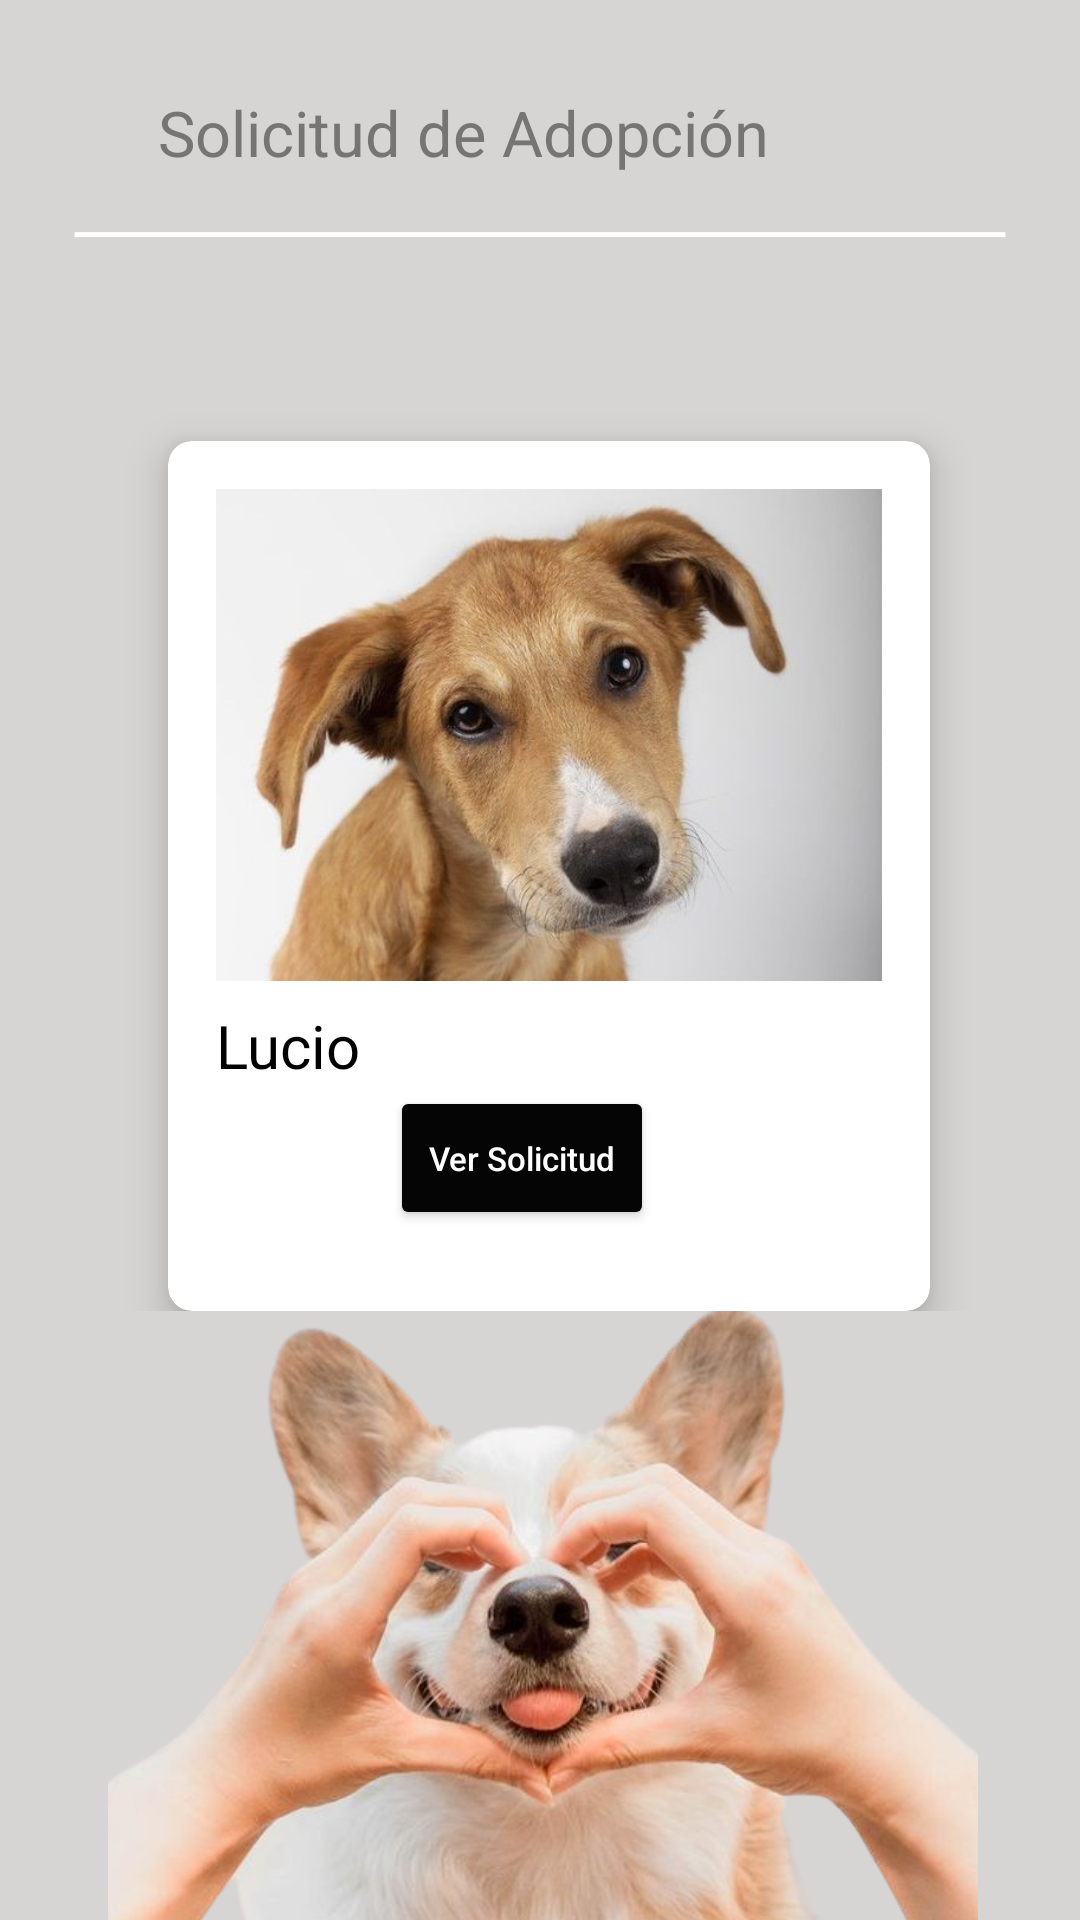

Android layout source for this screen:
<!-- AndroidManifest.xml: application theme Theme.PetSit -->
<!-- res/layout/activity_solicitudes.xml -->
<?xml version="1.0" encoding="utf-8"?>
<androidx.constraintlayout.widget.ConstraintLayout xmlns:android="http://schemas.android.com/apk/res/android"
    xmlns:app="http://schemas.android.com/apk/res-auto"
    xmlns:tools="http://schemas.android.com/tools"
    android:layout_width="match_parent"
    android:layout_height="match_parent"
    tools:context=".SolicitudesActivity">

    <ImageView
        android:id="@+id/backgroundImage"
        android:layout_width="0dp"
        android:layout_height="0dp"
        android:contentDescription="@string/descripcionfondo"
        android:scaleType="centerCrop"
        android:src="@drawable/fndosolicitud"
        app:layout_constraintBottom_toBottomOf="parent"
        app:layout_constraintEnd_toEndOf="parent"
        app:layout_constraintHorizontal_bias="0.0"
        app:layout_constraintStart_toStartOf="parent"
        app:layout_constraintTop_toTopOf="parent"
        app:layout_constraintVertical_bias="1.0"
        tools:ignore="ImageContrastCheck" />

    <ImageButton
        android:id="@+id/btnBack"
        android:layout_width="48dp"
        android:layout_height="48dp"
        android:layout_margin="16dp"
        android:background="?attr/selectableItemBackgroundBorderless"
        android:contentDescription="@string/btnback"
        android:minWidth="48dp"
        android:minHeight="48dp"
        android:src="@drawable/volver"
        app:layout_constraintBottom_toBottomOf="parent"
        app:layout_constraintEnd_toEndOf="parent"
        app:layout_constraintHorizontal_bias="0.0"
        app:layout_constraintStart_toStartOf="parent"
        app:layout_constraintTop_toTopOf="parent"
        app:layout_constraintVertical_bias="0.02" />

    <TextView
        android:id="@+id/txtSolicitud"
        android:layout_width="221dp"
        android:layout_height="27dp"
        android:text="@string/solicitud"
        android:textColor="#757575"
        android:textSize="21sp"
        app:layout_constraintBottom_toBottomOf="parent"
        app:layout_constraintEnd_toEndOf="parent"
        app:layout_constraintHorizontal_bias="0.38"
        app:layout_constraintStart_toStartOf="@+id/backgroundImage"
        app:layout_constraintTop_toTopOf="parent"
        app:layout_constraintVertical_bias="0.049" />

    <ScrollView
        android:layout_width="414dp"
        android:layout_height="619dp"
        app:layout_constraintBottom_toBottomOf="parent"
        app:layout_constraintEnd_toEndOf="parent"
        app:layout_constraintHorizontal_bias="0.195"
        app:layout_constraintStart_toStartOf="parent"
        app:layout_constraintTop_toBottomOf="@id/txtSolicitud"
        app:layout_constraintVertical_bias="0.0">

        <LinearLayout
            android:layout_width="match_parent"
            android:layout_height="wrap_content"
            android:orientation="vertical"
            android:padding="50dp">

            <androidx.cardview.widget.CardView
                android:id="@+id/cardAnimal1"
                android:layout_width="254dp"
                android:layout_height="290dp"
                android:layout_marginStart="16dp"
                android:layout_marginTop="40dp"
                android:layout_marginEnd="16dp"
                app:cardCornerRadius="8dp"
                app:cardElevation="8dp"
                app:layout_constraintEnd_toEndOf="parent"
                app:layout_constraintStart_toStartOf="parent"
                app:layout_constraintTop_toBottomOf="@id/txtMascotaEncontrada">

                <LinearLayout
                    android:layout_width="match_parent"
                    android:layout_height="288dp"
                    android:orientation="vertical"
                    android:padding="16dp">

                    <ImageView
                        android:id="@+id/imgAnimal1"
                        android:layout_width="match_parent"
                        android:layout_height="164dp"
                        android:contentDescription="@string/imagenanimal"
                        android:scaleType="centerCrop"
                        android:src="@drawable/animal1"
                        tools:ignore="ImageContrastCheck" />

                    <TextView
                        android:id="@+id/txtNombreAnimal"
                        android:layout_width="wrap_content"
                        android:layout_height="wrap_content"
                        android:layout_marginTop="8dp"
                        android:text="@string/nombreAnimal"
                        android:textColor="@android:color/black"
                        android:textSize="20sp" />

                    <Button
                        android:id="@+id/btnVerSolicitud"
                        android:layout_width="wrap_content"
                        android:layout_height="wrap_content"
                        android:layout_marginStart="58sp"
                        android:layout_marginEnd="10sp"
                        android:backgroundTint="#050505"
                        android:text="@string/ver"
                        android:textAllCaps="false"
                        android:textColor="@color/white"
                        android:textSize="11sp" />


                </LinearLayout>

            </androidx.cardview.widget.CardView>




        </LinearLayout>

    </ScrollView>


</androidx.constraintlayout.widget.ConstraintLayout>
<!-- resources referenced by this layout -->
<resources>
  <!-- drawable animal1: jpg bitmap (drawable, 48837 bytes) -->
  <!-- drawable fndosolicitud: png bitmap (drawable, 446289 bytes) -->
  <string name="btnback">Botón volver</string>
  <string name="descripcionfondo">Imagen de fondo</string>
  <string name="imagenanimal">imagen de un animal en adopción\n\n</string>
  <string name="nombreAnimal">Lucio</string>
  <string name="solicitud">Solicitud de Adopción</string>
  <string name="ver">Ver Solicitud</string>
  <style name="Theme.PetSit" parent="android:Theme.Material.Light.NoActionBar" />
  <!-- not gathered from this repository: default colours our renderer supplied (Android Studio template values) -->
  <color name="white">#FFFFFFFF</color>
</resources>
